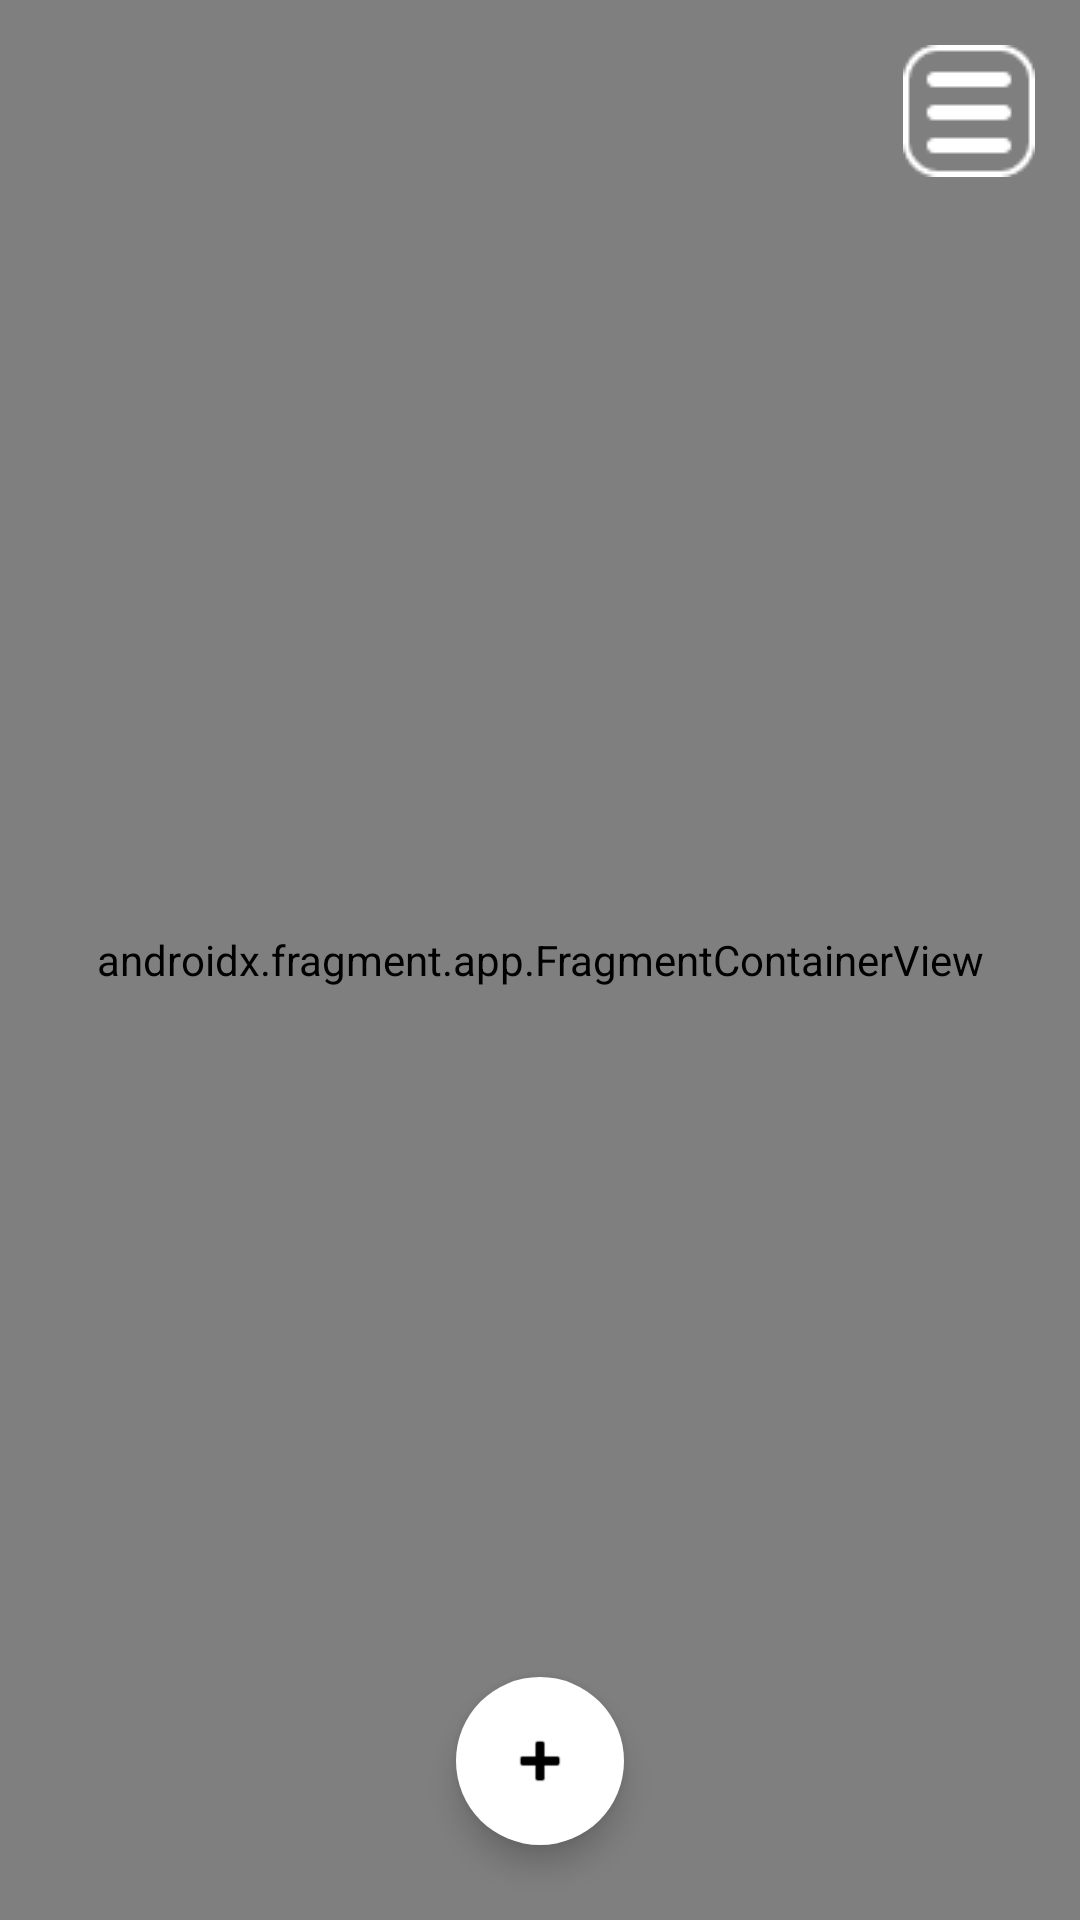

Layout XML and referenced resources for this Android screen:
<!-- AndroidManifest.xml: application theme Theme.PhrasalVerbsAR -->
<!-- res/layout/activity_main.xml -->
<?xml version="1.0" encoding="utf-8"?>
<RelativeLayout xmlns:android="http://schemas.android.com/apk/res/android"
    xmlns:app="http://schemas.android.com/apk/res-auto"
    xmlns:tools="http://schemas.android.com/tools"
    android:layout_width="match_parent"
    android:layout_height="match_parent"
    tools:context=".MainActivity">

    <androidx.fragment.app.FragmentContainerView
        android:id="@+id/arFragment"
        android:name="com.google.ar.sceneform.ux.ArFragment"
        android:layout_width="match_parent"
        android:layout_height="match_parent"
        tools:layout="@layout/sceneform_ux_fragment_layout" />


    <ImageButton
        android:id="@+id/listButton"
        android:layout_width="wrap_content"
        android:layout_height="wrap_content"
        app:srcCompat="@drawable/listbutton"
        android:layout_alignParentEnd="true"
        android:layout_alignParentTop="true"
        android:padding="15dp"
        android:background="@null"
        android:contentDescription="@string/todo" />


    <com.google.android.material.floatingactionbutton.FloatingActionButton
        android:id="@+id/fabHideFab"
        android:layout_width="wrap_content"
        android:layout_height="wrap_content"
        android:layout_alignParentBottom="true"
        android:layout_centerHorizontal="true"
        android:contentDescription="@string/todo2"
        android:elevation="10dp"
        android:layout_gravity="center|bottom"
        android:layout_margin="25dp"
        android:backgroundTint="@color/white"
        android:src="@android:drawable/ic_input_add"
        app:borderWidth="0dp"
        app:fabSize="normal" />

</RelativeLayout>
<!-- resources referenced by this layout -->
<resources>
  <!-- drawable listbutton: png bitmap (drawable, 579 bytes) -->
  <string name="todo">TODO</string>
  <string name="todo2">TODO</string>
  <style name="Theme.PhrasalVerbsAR" parent="Theme.MaterialComponents.DayNight.DarkActionBar">
          
          <item name="colorPrimary">@color/purple_500</item>
          <item name="colorPrimaryVariant">@color/purple_700</item>
          <item name="colorOnPrimary">@color/white</item>
          
          <item name="colorSecondary">@color/teal_200</item>
          <item name="colorSecondaryVariant">@color/teal_700</item>
          <item name="colorOnSecondary">@color/black</item>
          
          <item name="android:statusBarColor" tools:targetApi="l">?attr/colorPrimaryVariant</item>
          
      </style>
  <!-- not gathered from this repository: default colours our renderer supplied (Android Studio template values) -->
  <color name="purple_500">#FF6200EE</color>
  <color name="purple_700">#FF3700B3</color>
  <color name="teal_200">#FF03DAC5</color>
  <color name="teal_700">#FF018786</color>
  <color name="black">#FF000000</color>
  <color name="white">#FFFFFFFF</color>
</resources>
